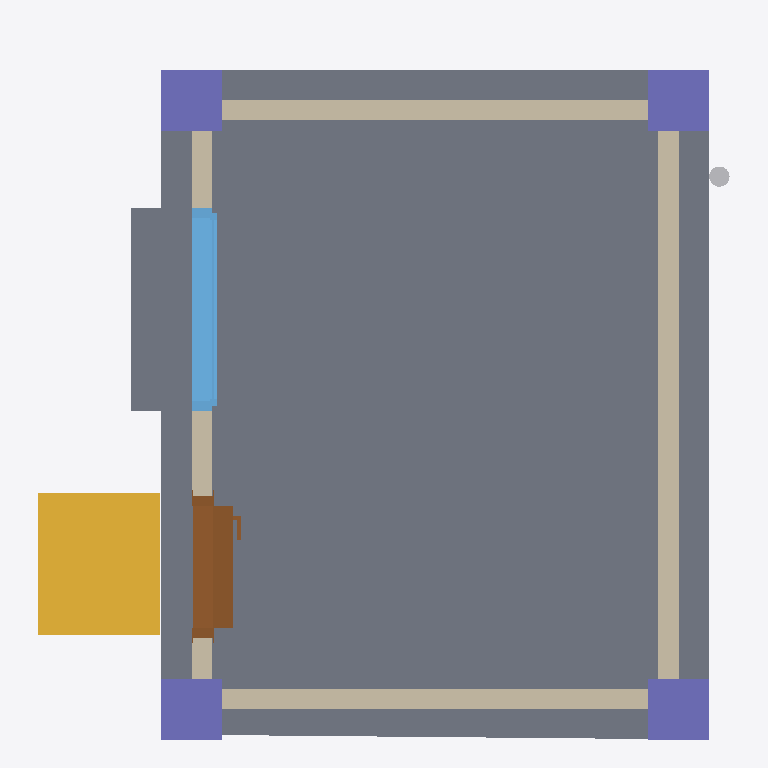
Plan cut of the same IFC building model at storey 'Roof' (level 0.00 m, cut at 1.40 m), seen from above with north up, elements coloured by IFC class: 4 walls (beige), 4 columns (violet), 2 slabs (grey), 1 stair flight (yellow), 1 door (brown), 1 window (light blue), 1 other element (light grey). Cut surfaces are drawn darker.
Extent 3.4 m × 3.5 m × 2.7 m (x, y, z). Storeys (2): Roof at 0.00 m; GF at 0.00 m. Elements (33): 7 IfcPipeSegment, 5 IfcPipeFitting, 4 IfcBeam, 4 IfcColumn, 4 IfcWall, 3 IfcSlab, 1 IfcAirTerminalBox, 1 IfcDistributionElement, 1 IfcDoor, 1 IfcDuctSegment, 1 IfcStairFlight, 1 IfcWindow.

HEADER;
FILE_DESCRIPTION(('ViewDefinition[DesignTransferView]'),'2;1');
FILE_NAME('s10-activity.ifc','2026-11-10T19:30:26+08:00',(''),(''),'IfcOpenShell 0.9.0.post1','Bonsai 0.9.0-post1-py311','Nobody');
FILE_SCHEMA(('IFC4'));
ENDSEC;
DATA;
#1=IFCPROJECT('1yIYmIX_XClxztwyTNCE8q',$,'My Project',$,$,$,$,(#10,#22),#5);
#27=IFCSITE('10vSaATb9Acg0uw3MBvt8n',$,'My Site',$,$,#50,$,$,$,$,$,$,$,$);
#33=IFCBUILDING('1CFzDIifv7Xe2UESse30$B',$,'My Building',$,$,#56,$,$,$,$,$,$);
#39=IFCBUILDINGSTOREY('29duWIt$z9GO1bXJYbTDtN',$,'Roof',$,$,#4854,$,$,$,$);
#63=IFCBUILDINGSTOREY('1fSNIp_LnCH8zDaRnUsqPs',$,'GF',$,$,#79,$,$,$,$);
#898=IFCSLAB('2L_kKVbVr6EfhdLFKoDwSk',$,'Slab',$,$,#906,#913,$,$);
#1514=IFCSTAIRFLIGHT('3y4yu3rOT0If4Kb1hsYlH9',$,'StairFlight',$,$,#2010,#1523,$,2,1,0.05000000074505806,0.009999999776482582,.STRAIGHT.);
#3736=IFCSLAB('18bguggX1F1x2MGrSwP5b_',$,'Slab',$,$,#3770,#3750,$,$);
#114=IFCWALL('3vohSEHVv3wRRW0kKmtiBx',$,'Wall',$,$,#125,#120,$,$);
#139=IFCWALL('1gjL9VNXHA7Ar0davBLuqK',$,'Wall',$,$,#286,#145,$,$);
#87=IFCWALL('029wZcZX9ErPrVRa10mEuJ',$,'Wall',$,$,#368,#95,$,$);
#3186=IFCDOOR('1VeLO2fpn4TQKQrQm8uAqJ',$,'Door',$,$,#4027,#3194,$,2.0,0.699999988079071,$,.SLIDING_TO_LEFT.,$);
#3485=IFCWINDOW('18mbxiK4L7wPQzvyecoakP',$,'Window',$,$,#3700,#3493,$,0.8500000238418579,1.0,$,.DOUBLE_PANEL_HORIZONTAL.,$);
#164=IFCWALL('2yR3uUBcPEyfsTRmP5ADDu',$,'Wall',$,$,#318,#170,$,$);
#563=IFCCOLUMN('2X86HM2mbAnxo35QmmRhk8',$,'Column',$,$,#571,#575,$,$);
#586=IFCCOLUMN('1vH81CBwH9LujDNV6eDvK4',$,'Column',$,$,#593,#597,$,$);
#608=IFCCOLUMN('3II4l$NNrCtRyQCyvwfme1',$,'Column',$,$,#615,#619,$,$);
#630=IFCCOLUMN('3nvxOO5f18r8uGpZXFaThn',$,'Column',$,$,#637,#641,$,$);
#2956=IFCPIPESEGMENT('0MEAZkhXTC3wvpF$o0ycRd',$,'PipeSegment',$,$,#4904,#2967,$,$);
ENDSEC;
